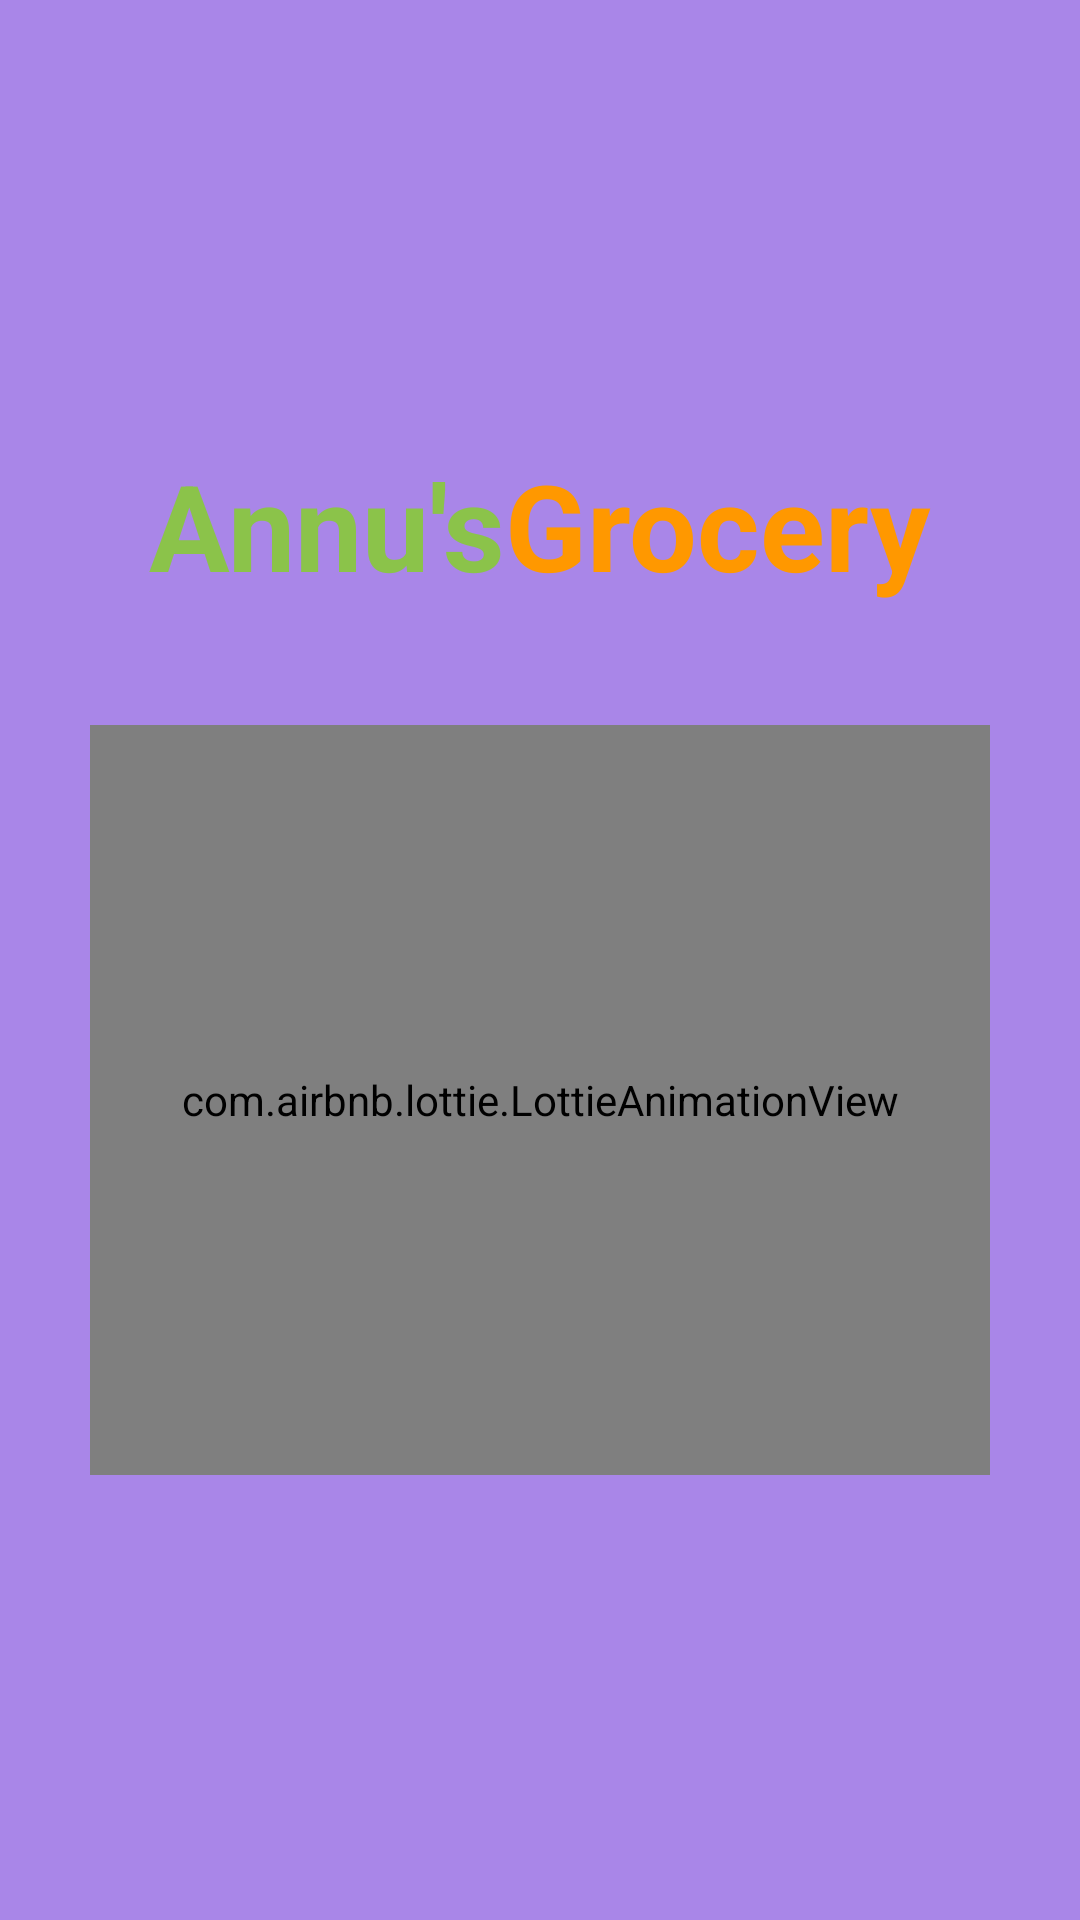

Produce the Android XML layout that renders to this screen, including the resource entries it uses.
<!-- AndroidManifest.xml: application theme Theme.AnnusGroceries -->
<!-- res/layout/activity_splash_inside.xml -->
<?xml version="1.0" encoding="utf-8"?>
<LinearLayout xmlns:android="http://schemas.android.com/apk/res/android"
    xmlns:app="http://schemas.android.com/apk/res-auto"
    xmlns:tools="http://schemas.android.com/tools"
    android:layout_width="match_parent"
    android:layout_height="match_parent"
    android:orientation="vertical"
    android:gravity="center"
    android:background="#A986E8"
    tools:context=".SplashInsideActivity">

    <LinearLayout
        android:layout_width="wrap_content"
        android:layout_height="wrap_content"
        android:orientation="horizontal"
        android:layout_marginBottom="40dp">
        <TextView
            android:layout_width="wrap_content"
            android:layout_height="wrap_content"
            android:text="Annu's"
            android:textColor="#8BC34A"
            android:textSize="40sp"
            android:id="@+id/tv_1"
            android:textStyle="bold"
            />

        <TextView
            android:layout_width="wrap_content"
            android:layout_height="wrap_content"
            android:text="Grocery"
            android:textSize="40sp"
            android:textColor="#FF9800"
            android:id="@+id/tv_2"
            android:textStyle="bold"
            />

    </LinearLayout>
    <com.airbnb.lottie.LottieAnimationView
        android:layout_width="300dp"
        android:layout_height="250dp"
        android:id="@+id/lottfile"
        app:lottie_rawRes="@raw/orders"
        app:lottie_autoPlay="true"
        app:lottie_loop="true"
        />




</LinearLayout>
<!-- resources referenced by this layout -->
<resources>
  <style name="Theme.AnnusGroceries" parent="Theme.AppCompat.DayNight.NoActionBar" />
</resources>
